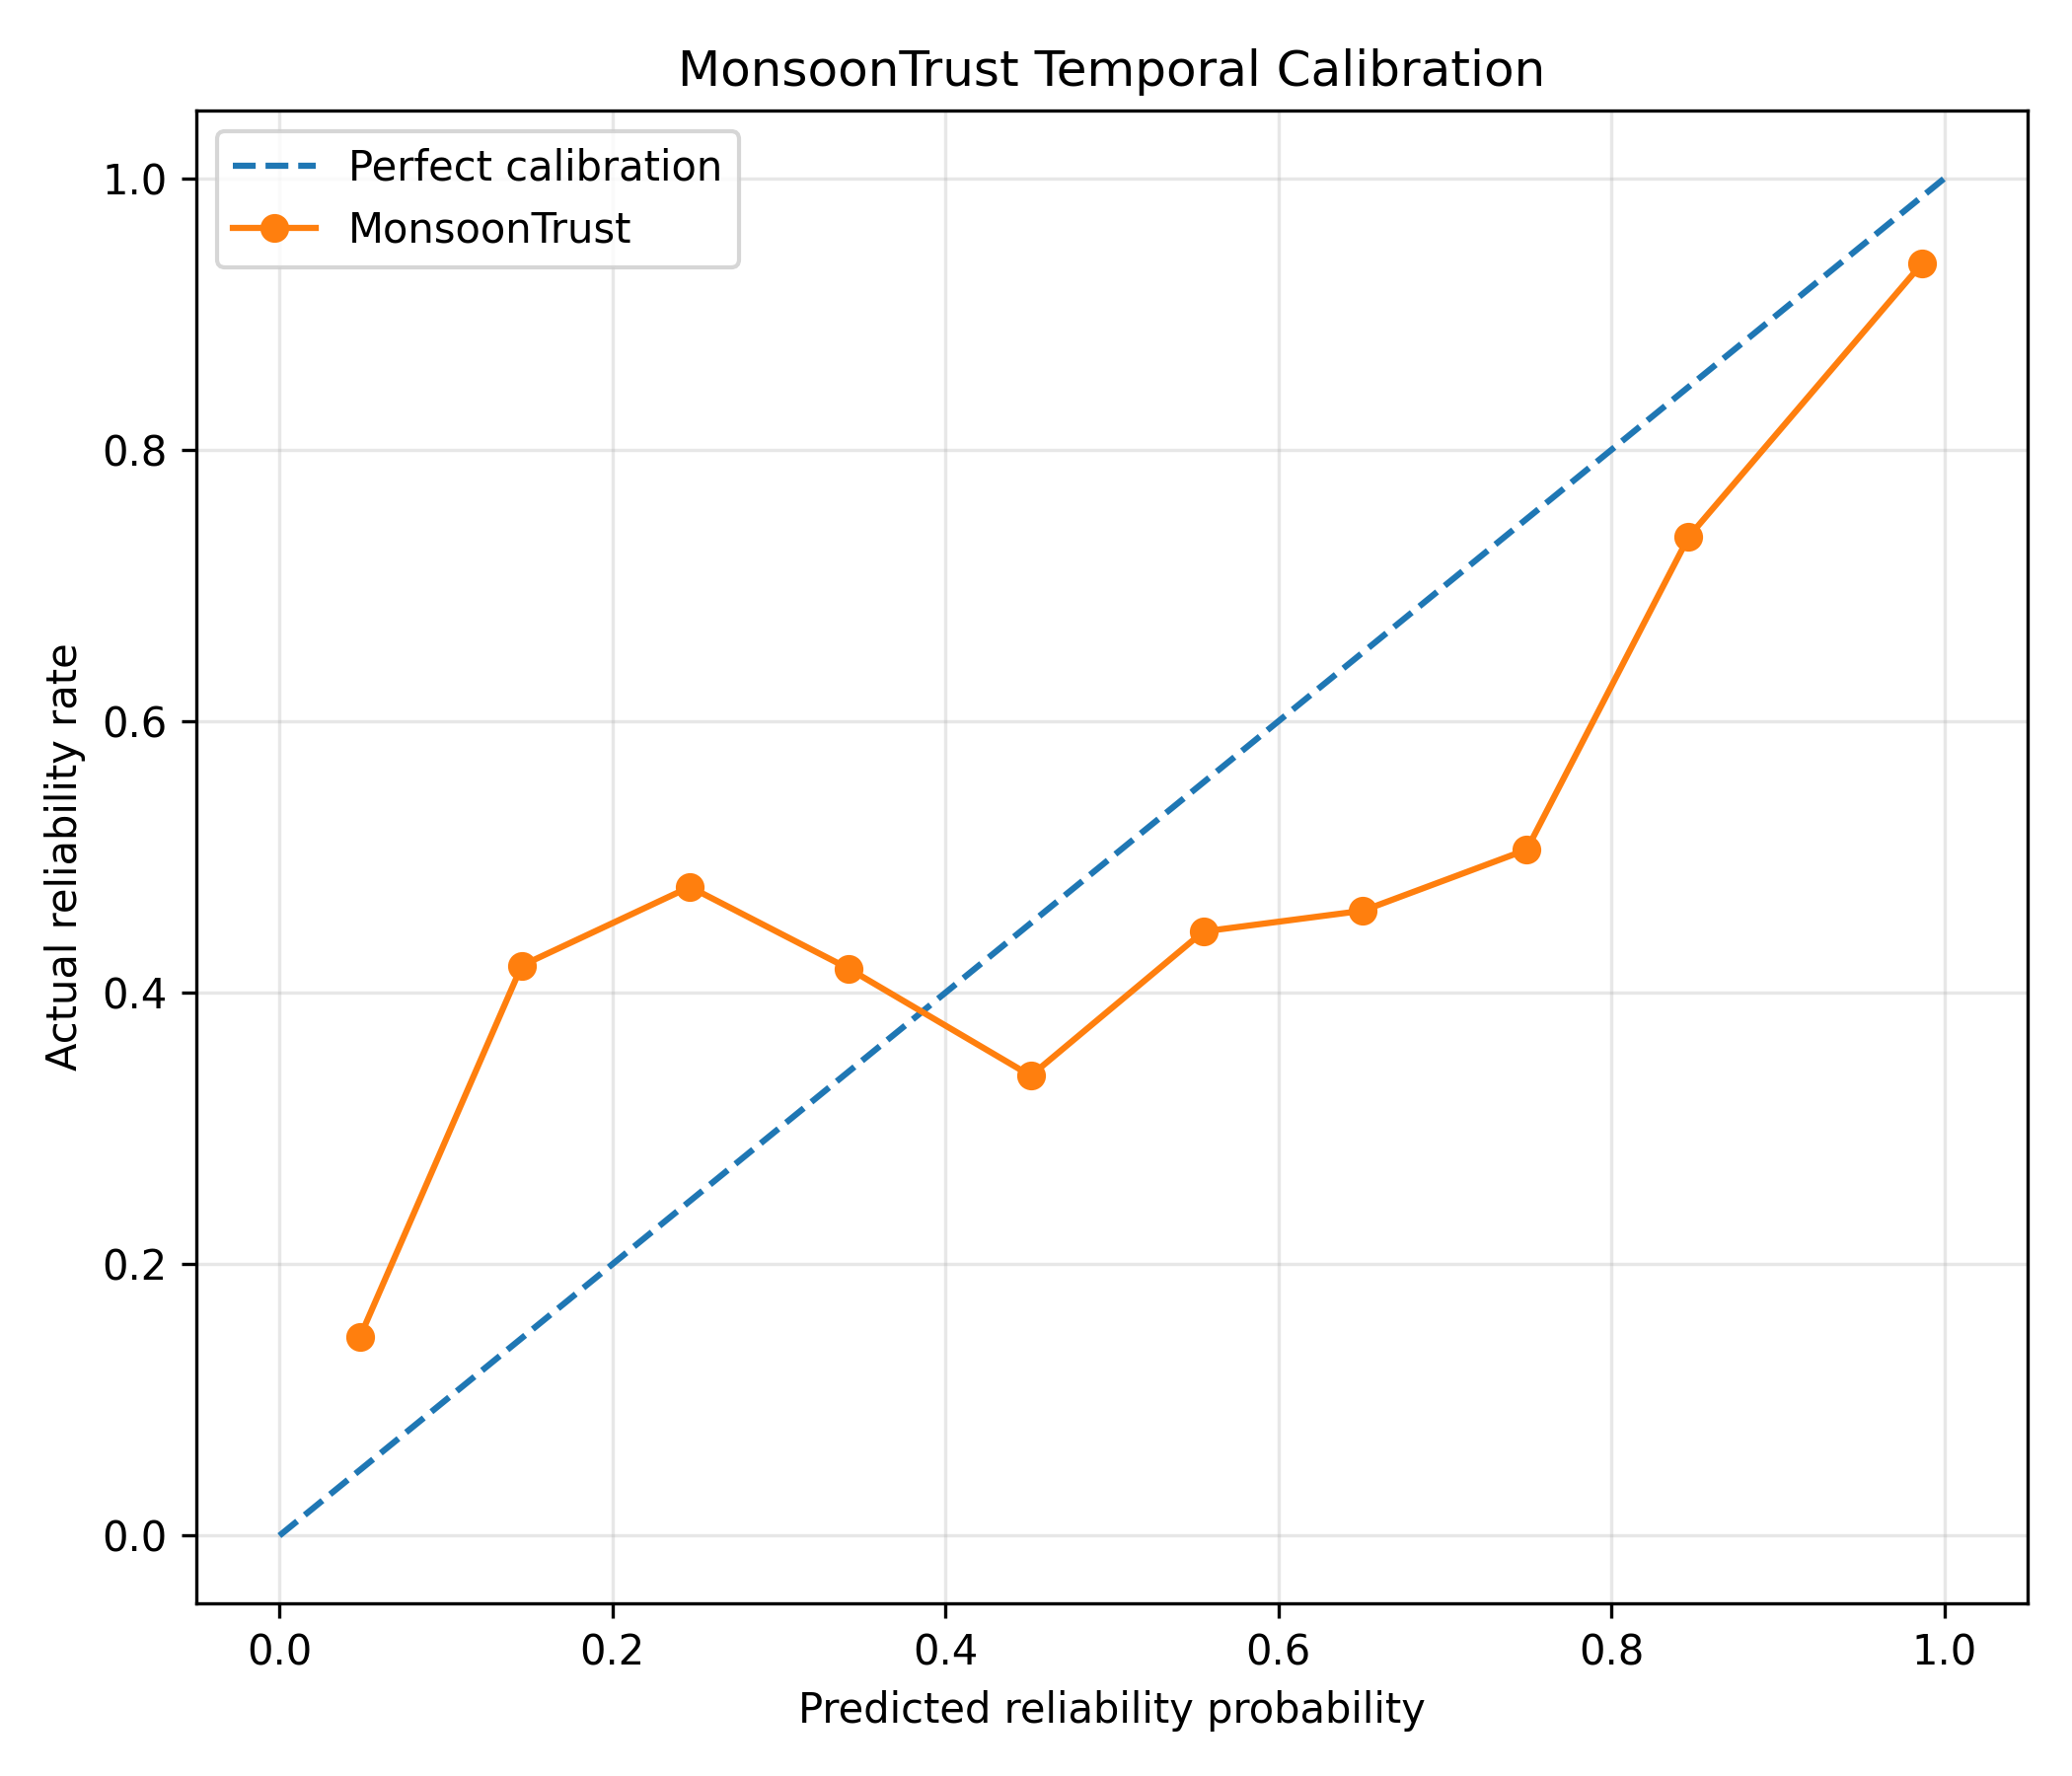

The table this chart was drawn from, first rows:
probability_group, mean_predicted_probability, actual_reliability_rate, sample_count
(-0.001, 0.1], 0.04844, 0.1466, 764
(0.1, 0.2], 0.1456, 0.42, 400
(0.2, 0.3], 0.2465, 0.478, 295
(0.3, 0.4], 0.3419, 0.4177, 158
(0.4, 0.5], 0.4513, 0.3388, 121
(0.5, 0.6], 0.555, 0.4451, 164
(0.6, 0.7], 0.6508, 0.4604, 278
(0.7, 0.8], 0.7492, 0.5054, 184
(0.8, 0.9], 0.8464, 0.7358, 212
(0.9, 1.0], 0.9868, 0.9376, 2434
